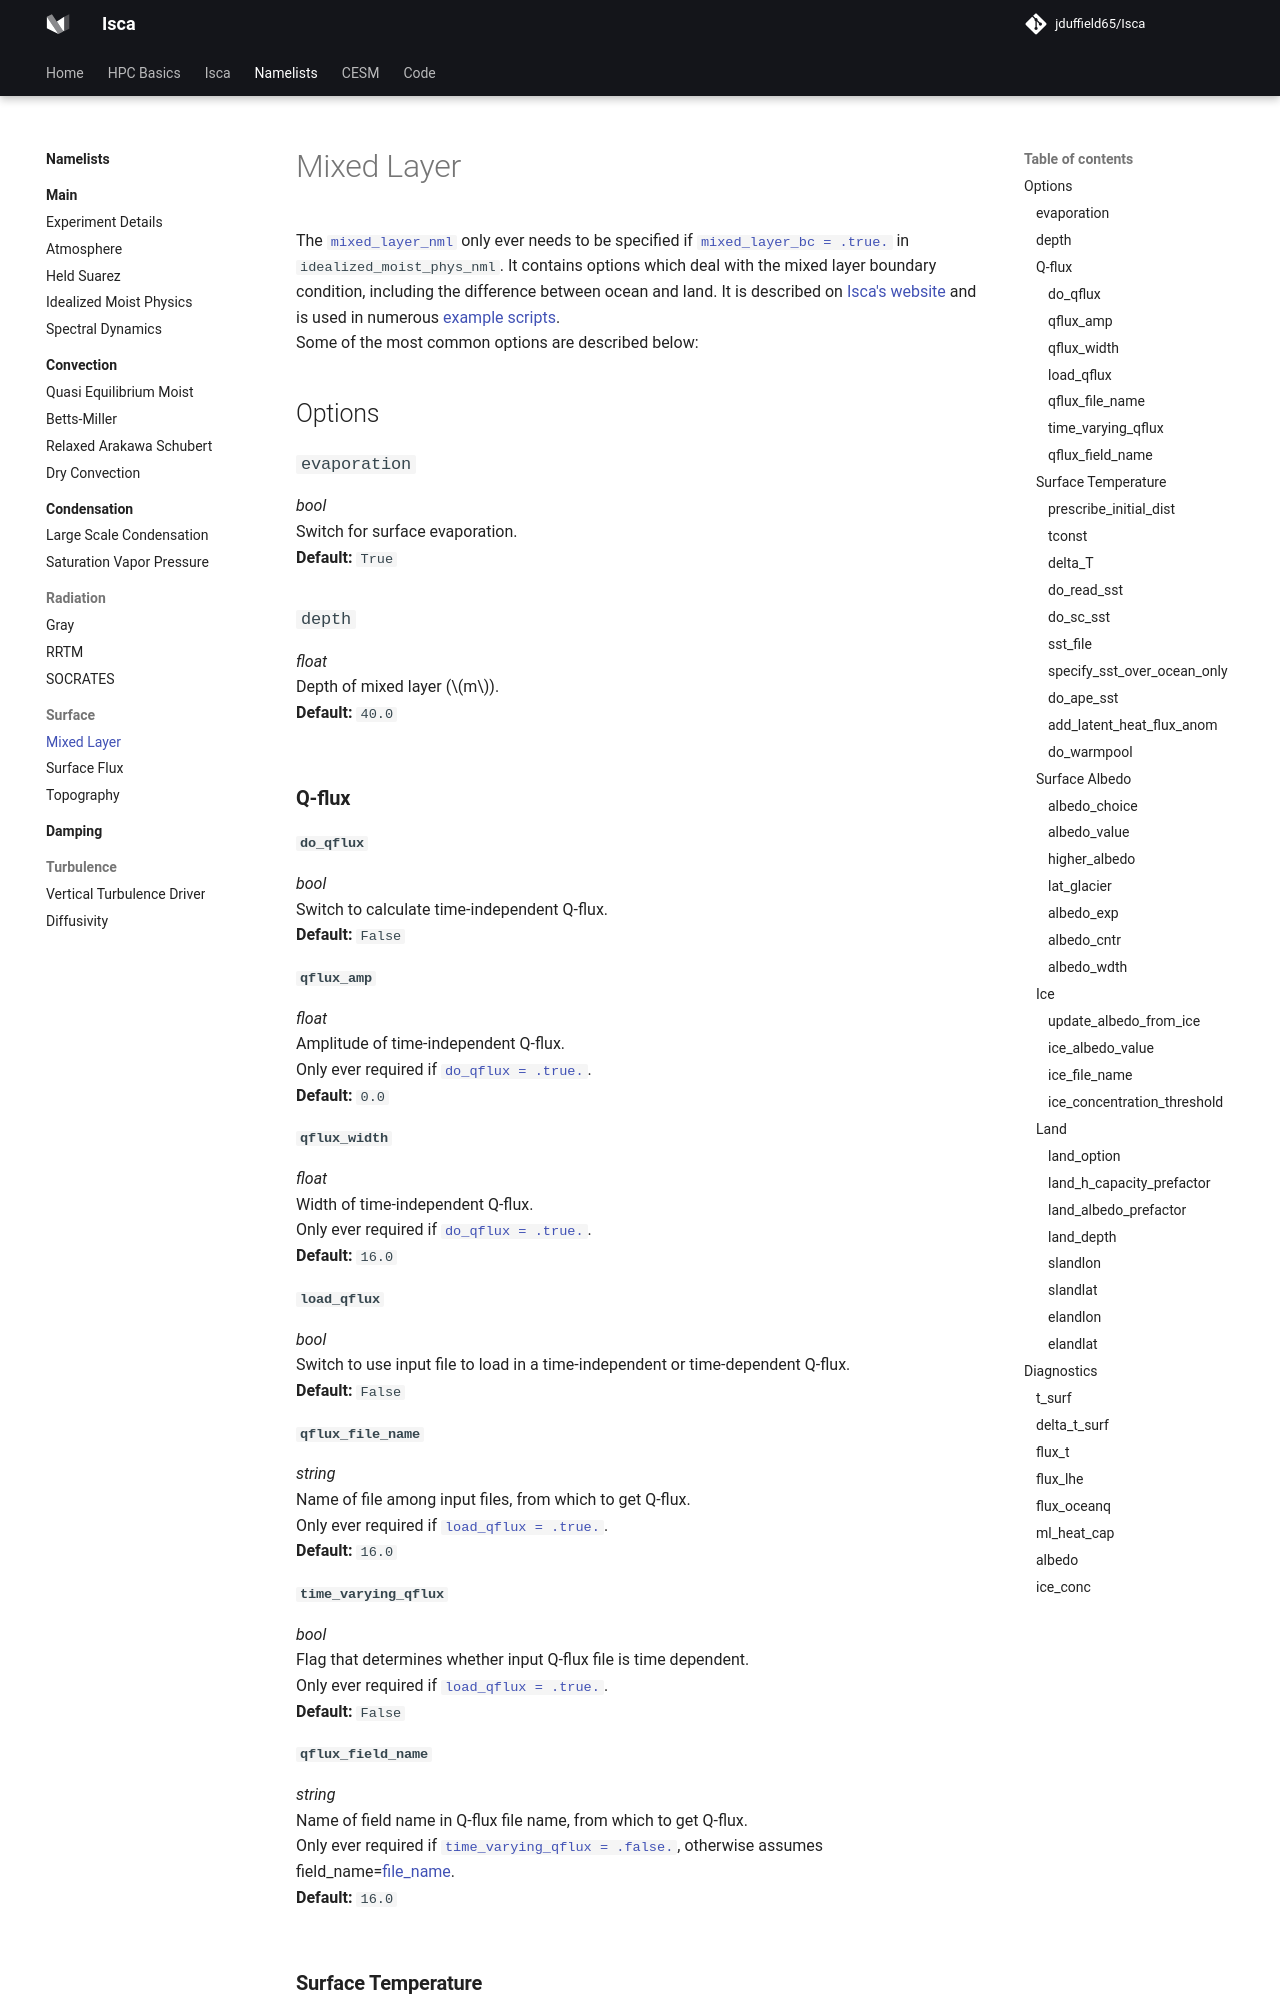

repository: jduffield65/Isca · page: namelists/surface/mixed_layer/index.html · generator: mkdocs

# Mixed Layer
The [`mixed_layer_nml`](https://github.com/ExeClim/Isca/blob/master/src/atmos_spectral/driver/solo/mixed_layer.F90) 
only ever needs to be specified if 
[`mixed_layer_bc = .true.`](../main/idealized_moist_physics.md#mixed_layer_bc) in 
`idealized_moist_phys_nml`.
It contains options which deal with the mixed layer boundary condition, including the difference 
between ocean and land. 
It is described on [Isca's website](https://execlim.github.io/Isca/modules/mixedlayer.html) and is 
used in numerous 
[example scripts](https://github.com/ExeClim/Isca/blob/master/exp/test_cases/realistic_continents/namelist_basefile.nml).
</br>Some of the most common options are described below:

## Options
### `evaporation`
*bool*</br> Switch for surface evaporation.</br>
**Default:** `True`

### `depth`
*float*</br> Depth of mixed layer ($m$).</br>
**Default:** `40.0`
</br>
</br>
### **Q-flux**

#### `do_qflux`
*bool*</br> Switch to calculate time-independent Q-flux. </br>
**Default:** `False`

#### `qflux_amp`
*float*</br> Amplitude of time-independent Q-flux. </br> 
Only ever required if [`do_qflux = .true.`](#do_qflux).</br>
**Default:** `0.0`

#### `qflux_width`
*float*</br> Width of time-independent Q-flux. </br> 
Only ever required if [`do_qflux = .true.`](#do_qflux).</br>
**Default:** `16.0`

#### `load_qflux`
*bool*</br> Switch to use input file to load in a time-independent or time-dependent Q-flux. </br>
**Default:** `False`

#### `qflux_file_name`
*string*</br> 
Name of file among input files, from which to get Q-flux. </br> 
Only ever required if [`load_qflux = .true.`](#load_qflux).</br>
**Default:** `16.0`

#### `time_varying_qflux`
*bool*</br> 
Flag that determines whether input Q-flux file is time dependent. </br> 
Only ever required if [`load_qflux = .true.`](#load_qflux).</br>
**Default:** `False`

#### `qflux_field_name`
*string*</br> 
Name of field name in Q-flux file name, from which to get Q-flux. </br> 
Only ever required if [`time_varying_qflux = .false.`](#time_varying_qflux), otherwise assumes 
field_name=[file_name](#qflux_file_name).</br>
**Default:** `16.0`
</br>
</br>

### **Surface Temperature**
#### `prescribe_initial_dist`
*bool*</br>
If `True`, an 
[initial surface temperature distribution](https://execlim.github.io/Isca/modules/mixedlayer.html#slab-ocean) is set 
up which is then allowed to evolve based on the surface fluxes.</br>
**Default:** `False`

#### `tconst`
*float*</br>
The parameter $T_{surf}$ for the initial temperature distribution which follows:</br>
$T_s = T_{surf} -\frac{1}{3} dT \left(3\sin(\lambda)^2-1\right)$</br>
Only ever required if [`prescribe_initial_dist = .true.`](#prescribe_initial_dist).</br>
**Default:** `305.0`
